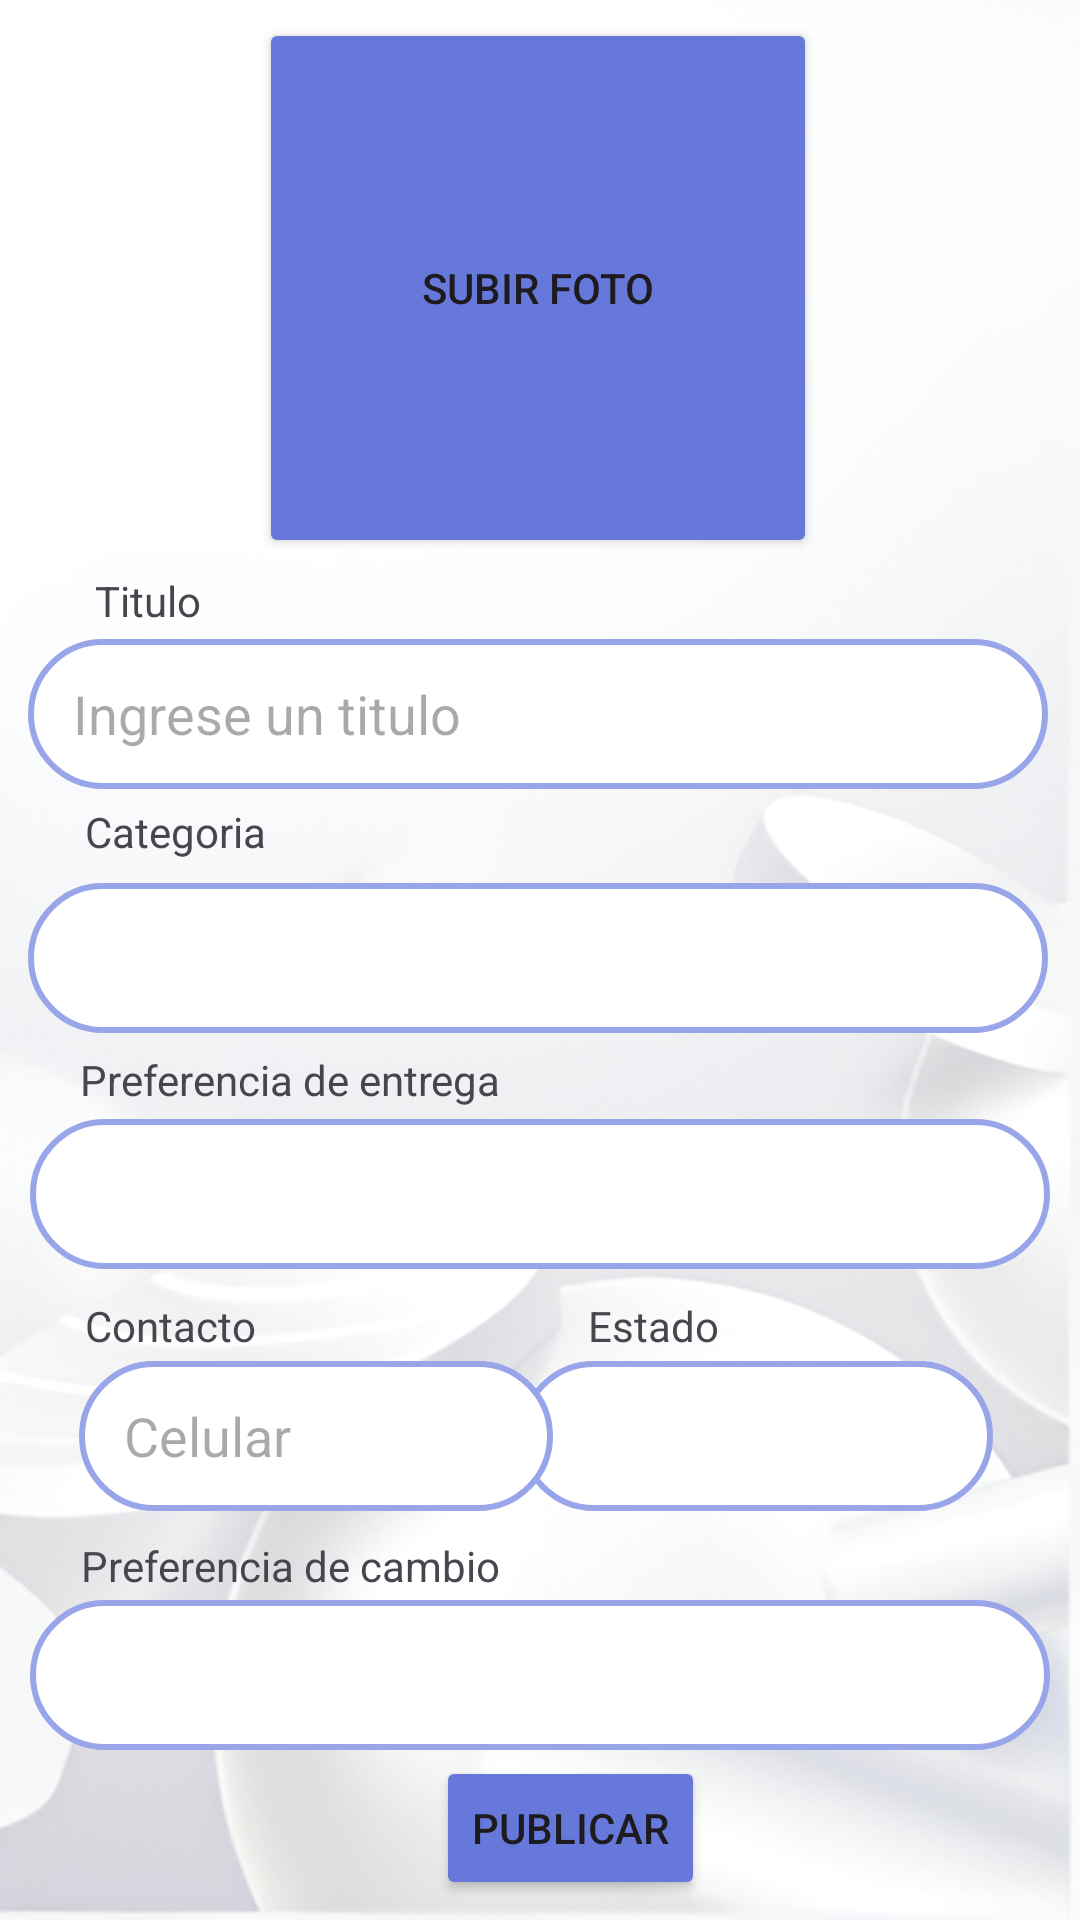

This screen was rendered from an Android layout file. Write that file and the resources it references.
<!-- AndroidManifest.xml: application theme Theme.ProyectoAyni -->
<!-- res/layout/fragment_publicar.xml -->
<?xml version="1.0" encoding="utf-8"?>
<androidx.constraintlayout.widget.ConstraintLayout xmlns:android="http://schemas.android.com/apk/res/android"
    xmlns:app="http://schemas.android.com/apk/res-auto"
    xmlns:tools="http://schemas.android.com/tools"
    android:layout_width="match_parent"
    android:layout_height="match_parent"
    android:background="@drawable/fondoo"
    tools:context=".PublicarFragment">

    <Button
        android:id="@+id/btnOpenGallery"
        android:layout_width="186dp"
        android:layout_height="180dp"
        android:text="Subir foto"
        android:backgroundTint="@color/btnAyni"
        app:layout_constraintBottom_toBottomOf="parent"
        app:layout_constraintEnd_toEndOf="parent"
        app:layout_constraintHorizontal_bias="0.497"
        app:layout_constraintStart_toStartOf="parent"
        app:layout_constraintTop_toTopOf="parent"
        app:layout_constraintVertical_bias="0.013" />

    <ImageView
        android:id="@+id/imageView"
        android:layout_width="226dp"
        android:layout_height="216dp"
        app:layout_constraintTop_toBottomOf="@id/btnOpenGallery"
        app:layout_constraintStart_toStartOf="parent"
        app:layout_constraintEnd_toEndOf="parent"
        app:layout_constraintBottom_toBottomOf="parent"
        app:layout_constraintHorizontal_bias="0.489"
        app:layout_constraintVertical_bias="0.022"
        android:visibility="gone" />

    <TextView
        android:layout_width="wrap_content"
        android:layout_height="wrap_content"
        android:text="Estado"
        app:layout_constraintBottom_toBottomOf="parent"
        app:layout_constraintEnd_toEndOf="parent"
        app:layout_constraintHorizontal_bias="0.62"
        app:layout_constraintStart_toStartOf="parent"
        app:layout_constraintTop_toTopOf="parent"
        app:layout_constraintVertical_bias="0.696" />

    <Spinner
        android:id="@+id/edtEstado"
        android:layout_width="158dp"
        android:layout_height="50dp"
        android:background="@drawable/border_edt"
        android:paddingLeft="15dp"
        app:layout_constraintBottom_toBottomOf="parent"
        app:layout_constraintEnd_toEndOf="parent"
        app:layout_constraintHorizontal_bias="0.857"
        app:layout_constraintStart_toStartOf="parent"
        app:layout_constraintTop_toTopOf="parent"
        app:layout_constraintVertical_bias="0.769" />

    <TextView
        android:layout_width="wrap_content"
        android:layout_height="wrap_content"
        android:text="Categoria"
        app:layout_constraintBottom_toBottomOf="parent"
        app:layout_constraintEnd_toEndOf="parent"
        app:layout_constraintHorizontal_bias="0.095"
        app:layout_constraintStart_toStartOf="parent"
        app:layout_constraintTop_toTopOf="parent"
        app:layout_constraintVertical_bias="0.431" />

    <EditText
        android:id="@+id/edtTitle"
        android:layout_width="340dp"
        android:layout_height="50dp"
        android:background="@drawable/border_edt"
        android:hint="Ingrese un titulo"
        android:paddingLeft="15dp"
        app:layout_constraintBottom_toBottomOf="parent"
        app:layout_constraintEnd_toEndOf="parent"
        app:layout_constraintHorizontal_bias="0.464"
        app:layout_constraintStart_toStartOf="parent"
        app:layout_constraintTop_toTopOf="parent"
        app:layout_constraintVertical_bias="0.361" />

    <TextView
        android:layout_width="wrap_content"
        android:layout_height="wrap_content"
        android:text="Preferencia de entrega"
        app:layout_constraintBottom_toBottomOf="parent"
        app:layout_constraintEnd_toEndOf="parent"
        app:layout_constraintHorizontal_bias="0.122"
        app:layout_constraintStart_toStartOf="parent"
        app:layout_constraintTop_toTopOf="parent"
        app:layout_constraintVertical_bias="0.564" />

    <Spinner
        android:id="@+id/edtCategoriaProducto"
        android:layout_width="340dp"
        android:layout_height="50dp"
        android:background="@drawable/border_edt"
        android:paddingLeft="15dp"
        app:layout_constraintBottom_toBottomOf="parent"
        app:layout_constraintEnd_toEndOf="parent"
        app:layout_constraintHorizontal_bias="0.464"
        app:layout_constraintStart_toStartOf="parent"
        app:layout_constraintTop_toTopOf="parent"
        app:layout_constraintVertical_bias="0.499" />

    <TextView
        android:layout_width="wrap_content"
        android:layout_height="wrap_content"
        android:text="Preferencia de cambio"
        app:layout_constraintBottom_toBottomOf="parent"
        app:layout_constraintEnd_toEndOf="parent"
        app:layout_constraintHorizontal_bias="0.122"
        app:layout_constraintStart_toStartOf="parent"
        app:layout_constraintTop_toTopOf="parent"
        app:layout_constraintVertical_bias="0.825" />

    <Spinner
        android:id="@+id/edtLugar"
        android:layout_width="340dp"
        android:layout_height="50dp"
        android:background="@drawable/border_edt"
        android:paddingLeft="15dp"
        app:layout_constraintBottom_toBottomOf="parent"
        app:layout_constraintEnd_toEndOf="parent"
        app:layout_constraintHorizontal_bias="0.492"
        app:layout_constraintStart_toStartOf="parent"
        app:layout_constraintTop_toTopOf="parent"
        app:layout_constraintVertical_bias="0.632" />

    <TextView
        android:layout_width="wrap_content"
        android:layout_height="wrap_content"
        android:text="Contacto"
        app:layout_constraintBottom_toBottomOf="parent"
        app:layout_constraintEnd_toEndOf="parent"
        app:layout_constraintHorizontal_bias="0.093"
        app:layout_constraintStart_toStartOf="parent"
        app:layout_constraintTop_toTopOf="parent"
        app:layout_constraintVertical_bias="0.696" />

    <EditText
        android:id="@+id/edtCelular"
        android:layout_width="158dp"
        android:layout_height="50dp"
        android:background="@drawable/border_edt"
        android:hint="Celular"
        android:paddingLeft="15dp"
        app:layout_constraintBottom_toBottomOf="parent"
        app:layout_constraintEnd_toEndOf="parent"
        app:layout_constraintHorizontal_bias="0.13"
        app:layout_constraintStart_toStartOf="parent"
        app:layout_constraintTop_toTopOf="parent"
        app:layout_constraintVertical_bias="0.769" />

    <TextView
        android:layout_width="wrap_content"
        android:layout_height="wrap_content"
        android:text="Titulo"
        app:layout_constraintBottom_toBottomOf="parent"
        app:layout_constraintEnd_toEndOf="parent"
        app:layout_constraintHorizontal_bias="0.098"
        app:layout_constraintStart_toStartOf="parent"
        app:layout_constraintTop_toTopOf="parent"
        app:layout_constraintVertical_bias="0.307" />

    <Spinner
        android:id="@+id/edtPreferencia"
        android:layout_width="340dp"
        android:layout_height="50dp"
        android:background="@drawable/border_edt"
        android:paddingLeft="15dp"
        app:layout_constraintBottom_toBottomOf="parent"
        app:layout_constraintEnd_toEndOf="parent"
        app:layout_constraintHorizontal_bias="0.492"
        app:layout_constraintStart_toStartOf="parent"
        app:layout_constraintTop_toTopOf="parent"
        app:layout_constraintVertical_bias="0.904" />

    <Button
        android:id="@+id/btnPublicar"
        android:layout_width="wrap_content"
        android:layout_height="wrap_content"
        android:backgroundTint="@color/btnAyni"
        android:text="Publicar"
        app:layout_constraintBottom_toBottomOf="parent"
        app:layout_constraintEnd_toEndOf="parent"
        app:layout_constraintHorizontal_bias="0.538"
        app:layout_constraintStart_toStartOf="parent"
        app:layout_constraintTop_toTopOf="parent"
        app:layout_constraintVertical_bias="0.989" />

</androidx.constraintlayout.widget.ConstraintLayout>
<!-- resources referenced by this layout -->
<resources>
  <color name="btnAyni">#6678D9</color>
  <!-- drawable border_edt (drawable) -->
  <?xml version="1.0" encoding="utf-8"?>
  <layer-list xmlns:android="http://schemas.android.com/apk/res/android">
      <item>
          <shape android:shape="rectangle">
              <solid android:color="#fff" /> 
              <stroke
                  android:width="2dp"
                  android:color="#98A5E8" />
              <corners android:radius="200dp" /> 
          </shape>
      </item>
  </layer-list>
  <!-- drawable fondoo: png bitmap (drawable, 269570 bytes) -->
  <style name="Theme.ProyectoAyni" parent="Base.Theme.ProyectoAyni" />
  <style name="Base.Theme.ProyectoAyni" parent="Theme.Material3.DayNight.NoActionBar">
          
          
      </style>
</resources>
